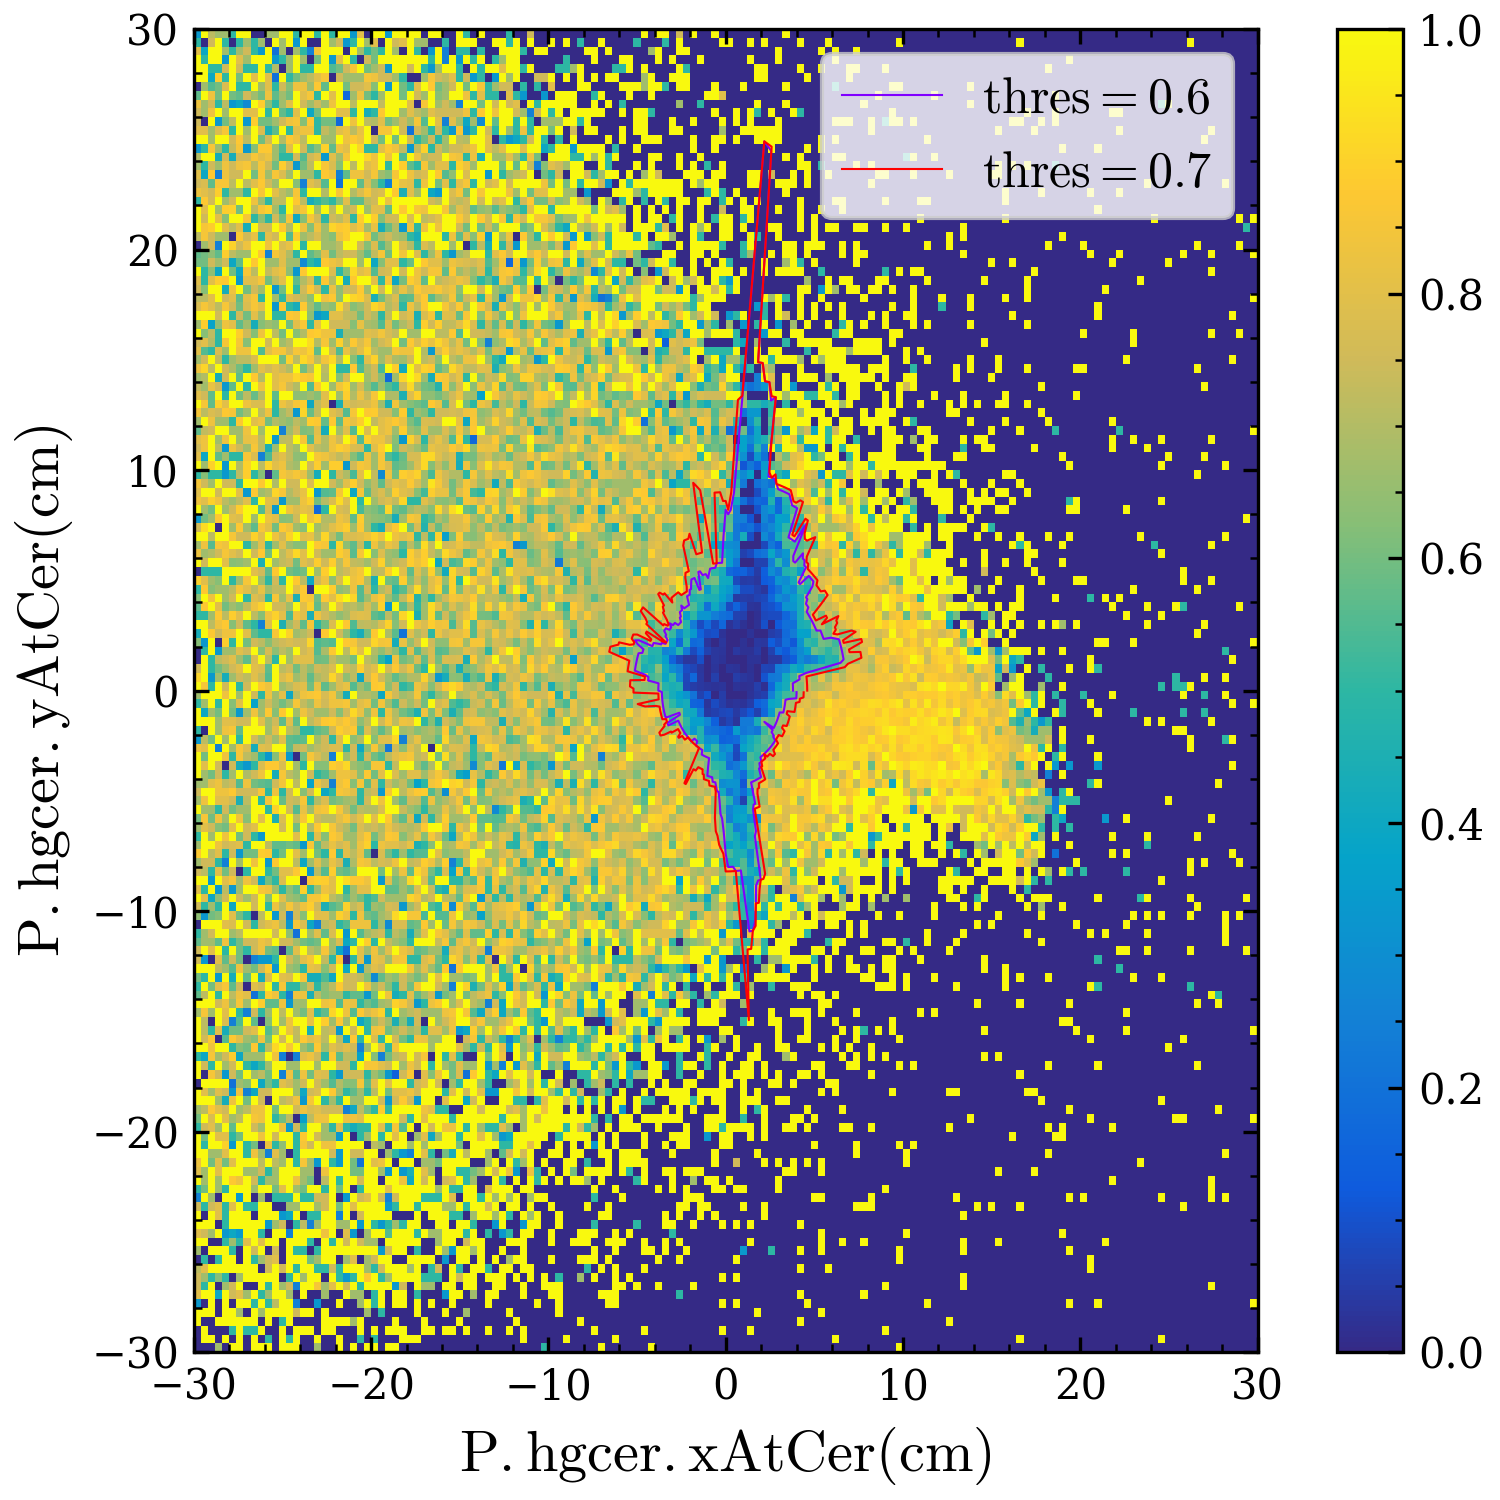

Data behind this chart, as committed beside it:
x, y
3.8, 0.0
3.799, 0.06632
3.798, 0.1326
3.795, 0.1989
3.791, 0.2651
3.786, 0.3312
3.978, 0.4181
4.169, 0.5119
4.159, 0.5845
4.148, 0.657
4.53, 0.7988
6.479, 1.259
6.651, 1.414
6.626, 1.53
6.598, 1.645
6.568, 1.76
6.537, 1.874
6.503, 1.988
6.467, 2.101
6.43, 2.214
6.39, 2.326
6.162, 2.365
5.934, 2.397
5.523, 2.344
5.481, 2.44
5.438, 2.536
5.393, 2.63
5.346, 2.724
5.121, 2.723
5.073, 2.812
5.023, 2.9
4.972, 2.987
4.919, 3.074
4.864, 3.159
4.808, 3.243
4.751, 3.327
4.692, 3.409
4.632, 3.491
4.57, 3.571
4.663, 3.776
4.596, 3.857
4.528, 3.936
4.607, 4.149
4.534, 4.228
4.892, 4.724
4.95, 4.95
4.863, 5.035
4.774, 5.119
4.684, 5.202
4.199, 4.83
4.114, 4.903
4.531, 5.595
4.433, 5.674
4.453, 5.91
4.35, 5.987
4.359, 6.226
3.914, 5.803
3.812, 5.871
3.815, 6.106
4.532, 7.543
... 300 more rows
